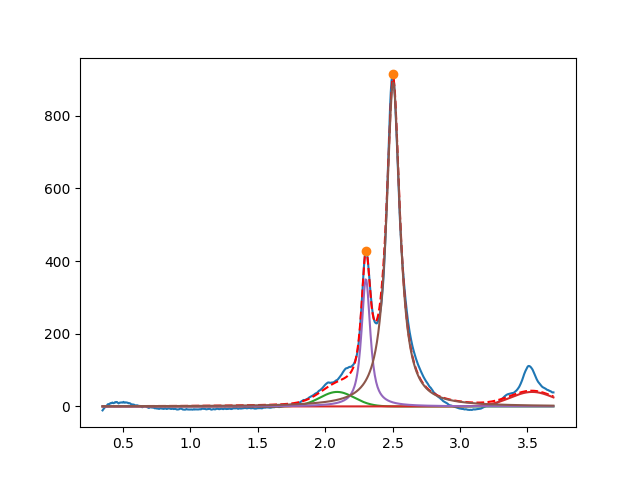

The table this chart was drawn from, first rows:
2.088877292582893119e+00, 3.999999690887112536e+01, 2.999999999999826139e-01, 9.999999959239866953e-01
3.534992666970956154e+00, 3.999999999991257482e+01, 3.828809279536344312e-01, 9.999999999966168174e-01
2.302350150246954996e+00, 3.499403376416157698e+02, 7.825481444936931152e-02, 1.273535378837737098e-01
2.504605203717933826e+00, 8.920169535320593468e+02, 1.199604246317769324e-01, 3.808325548806458916e-20
